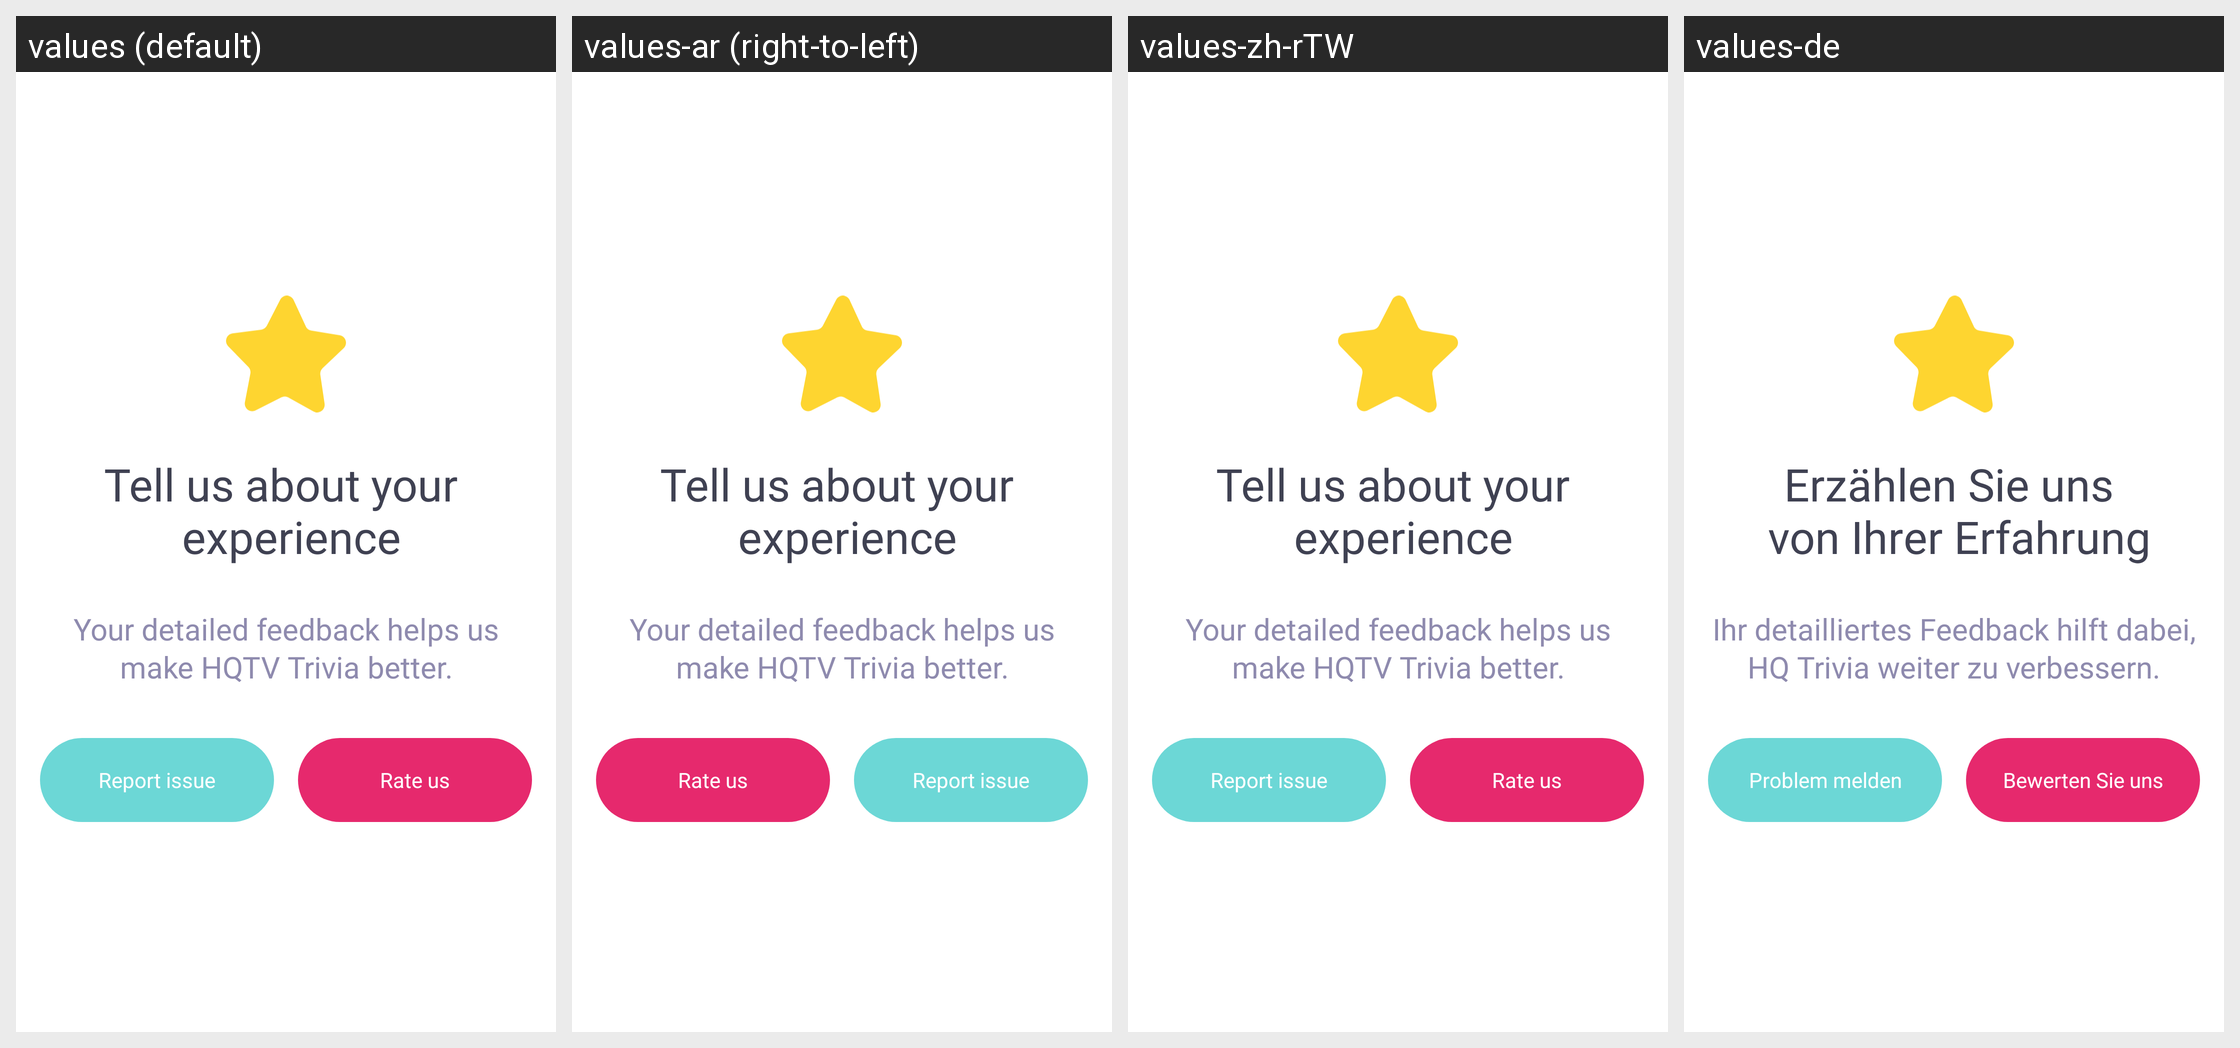

The Android screen above is rendered under several locales of the same app. Produce the string resources it draws, with the default and per-locale values.
Android screen res/layout/rate_us_flow.xml rendered under 4 locales, left to right: values (default), values-ar (right-to-left), values-zh-rTW, values-de. Device: Nexus 5 (rendered at 1080×1920; each locale shown at half size, 540×960, under a caption strip naming it); theme AppTheme.
Other locales in the repository, not shown: values-af, values-am, values-az, values-be, values-bg, values-bn, values-bs, values-ca, values-cs, values-da, values-el, values-en-rGB, values-es, values-es-rUS, values-et, values-eu, values-fa, values-fi, values-fil, values-fr, values-fr-rCA, values-gl, values-gu, values-hi, values-hr, values-hu, values-hy, values-in, values-is, values-it, values-iw, values-ja, values-ka, values-kk, values-km, values-kn, values-ko, values-ky, values-lo, values-lt, values-lv, values-mk, values-ml, values-mn, values-mr, values-ms, values-my, values-nb, values-ne, values-nl, values-pa, values-pl, values-pt, values-pt-rBR, values-pt-rPT, values-ro, values-ru, values-si, values-sk, values-sl, values-sq, values-sr, values-sv, values-sw, values-ta, values-te, values-th, values-tl, values-tr, values-uk, values-ur, values-uz, values-vi, values-zh-rCN, values-zh-rHK, values-zu.
Strings drawn on this screen, with the default value and each locale's value (text and hints the layout hard-codes, and strings that could not be matched under every locale, appear in the picture but are not listed):

Tell_us_about_your_n_experience
  values: Tell us about your 
       experience
  values-ar: Tell us about your 
       experience  [not translated; the default value is used]
  values-zh-rTW: Tell us about your 
       experience  [not translated; the default value is used]
  values-de: Erzählen Sie uns 
       von Ihrer Erfahrung

Your_detailed_feedback_helps_us_make_HQ_Trivia_better
  values: Your detailed feedback helps us make HQTV Trivia better.
  values-ar: Your detailed feedback helps us make HQTV Trivia better.  [not translated; the default value is used]
  values-zh-rTW: Your detailed feedback helps us make HQTV Trivia better.  [not translated; the default value is used]
  values-de: Ihr detailliertes Feedback hilft dabei, HQ Trivia weiter zu verbessern.

Report_issue
  values: Report issue
  values-ar: Report issue  [not translated; the default value is used]
  values-zh-rTW: Report issue  [not translated; the default value is used]
  values-de: Problem melden

Rate_us
  values: Rate us
  values-ar: Rate us  [not translated; the default value is used]
  values-zh-rTW: Rate us  [not translated; the default value is used]
  values-de: Bewerten Sie uns
